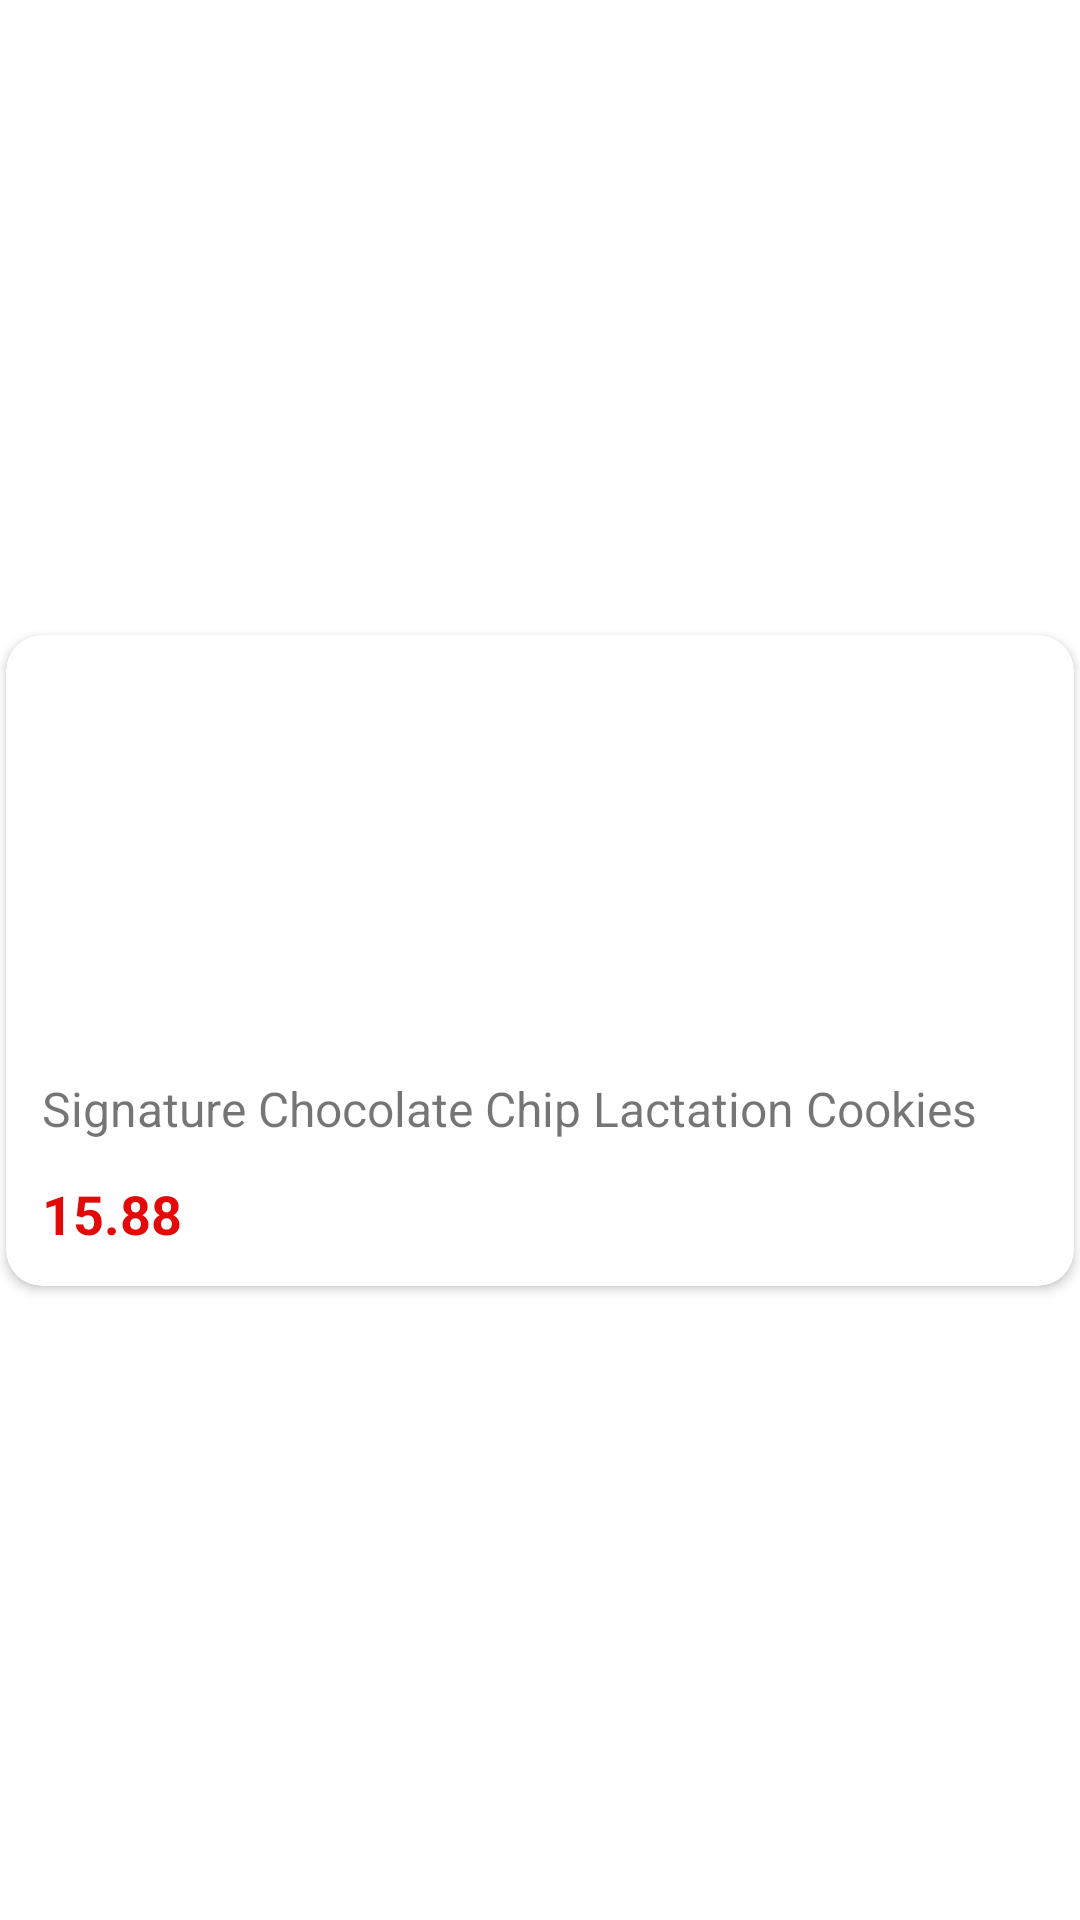

This screen was rendered from an Android layout file. Write that file and the resources it references.
<!-- AndroidManifest.xml: application theme Theme.TestAscendApp -->
<!-- res/layout/product_item_custom_view.xml -->
<?xml version="1.0" encoding="utf-8"?>
<androidx.constraintlayout.widget.ConstraintLayout xmlns:android="http://schemas.android.com/apk/res/android"
    xmlns:app="http://schemas.android.com/apk/res-auto"
    xmlns:tools="http://schemas.android.com/tools"
    android:layout_width="wrap_content"
    android:layout_height="wrap_content"
    android:background="@android:color/transparent">

    <androidx.cardview.widget.CardView
        android:id="@+id/card_product_item"
        android:layout_width="match_parent"
        android:layout_height="wrap_content"
        android:layout_marginStart="2dp"
        android:layout_marginLeft="2dp"
        android:layout_marginTop="2dp"
        android:layout_marginEnd="2dp"
        android:layout_marginRight="2dp"
        android:layout_marginBottom="2dp"
        app:cardCornerRadius="@dimen/dimen_reduis_card_item"
        app:contentPadding="@dimen/dimen_padding_card"
        app:layout_constraintBottom_toBottomOf="parent"
        app:layout_constraintEnd_toEndOf="parent"
        app:layout_constraintStart_toStartOf="parent"
        app:layout_constraintTop_toTopOf="parent">

        <androidx.constraintlayout.widget.ConstraintLayout
            android:layout_width="match_parent"
            android:layout_height="match_parent">

            <ImageView
                android:id="@+id/img_view_product"
                android:layout_width="100dp"
                android:layout_height="100dp"
                app:layout_constraintEnd_toEndOf="parent"
                app:layout_constraintStart_toStartOf="parent"
                app:layout_constraintTop_toBottomOf="@+id/tv_new_product"
                tools:srcCompat="@tools:sample/avatars" />

            <TextView
                android:id="@+id/tv_new_product"
                android:layout_width="wrap_content"
                android:layout_height="wrap_content"
                android:textColor="@color/purple_500"
                android:textSize="@dimen/dimen_font_size_new_item"
                android:textStyle="bold"
                app:layout_constraintEnd_toEndOf="parent"
                app:layout_constraintTop_toTopOf="parent" />

            <TextView
                android:id="@+id/tv_product_name"
                android:layout_width="wrap_content"
                android:layout_height="wrap_content"
                android:layout_marginTop="16dp"
                android:text="Signature Chocolate Chip Lactation Cookies"
                android:textSize="@dimen/dimen_font_size_name"
                app:layout_constraintStart_toStartOf="parent"
                app:layout_constraintTop_toBottomOf="@+id/img_view_product" />

            <TextView
                android:id="@+id/tv_product_price"
                android:layout_width="wrap_content"
                android:layout_height="wrap_content"
                android:layout_marginTop="12dp"
                android:text="15.88"
                android:textColor="@color/purple_500"
                android:textSize="@dimen/dimen_font_size_price"
                android:textStyle="bold"
                app:layout_constraintStart_toStartOf="parent"
                app:layout_constraintTop_toBottomOf="@+id/tv_product_name" />
        </androidx.constraintlayout.widget.ConstraintLayout>
    </androidx.cardview.widget.CardView>
</androidx.constraintlayout.widget.ConstraintLayout>
<!-- resources referenced by this layout -->
<resources>
  <color name="purple_500">#e30909</color>
  <dimen name="dimen_font_size_name">16sp</dimen>
  <dimen name="dimen_font_size_new_item">14sp</dimen>
  <dimen name="dimen_font_size_price">18sp</dimen>
  <dimen name="dimen_padding_card">12dp</dimen>
  <dimen name="dimen_reduis_card_item">12dp</dimen>
  <style name="Theme.TestAscendApp" parent="Theme.MaterialComponents.DayNight.NoActionBar">
          
          <item name="colorPrimary">@color/purple_500</item>
          <item name="colorPrimaryVariant">@color/purple_700</item>
          <item name="colorOnPrimary">@color/white</item>
          
          <item name="colorSecondary">@color/teal_200</item>
          <item name="colorSecondaryVariant">@color/teal_700</item>
          <item name="colorOnSecondary">@color/black</item>
          
          <item name="android:statusBarColor" tools:targetApi="l">?attr/colorPrimaryVariant</item>
          
      </style>
  <color name="purple_700">#FF3700B3</color>
  <color name="white">#FFFFFFFF</color>
  <color name="teal_200">#ec6464</color>
  <color name="teal_700">#FF018786</color>
  <color name="black">#FF000000</color>
</resources>
